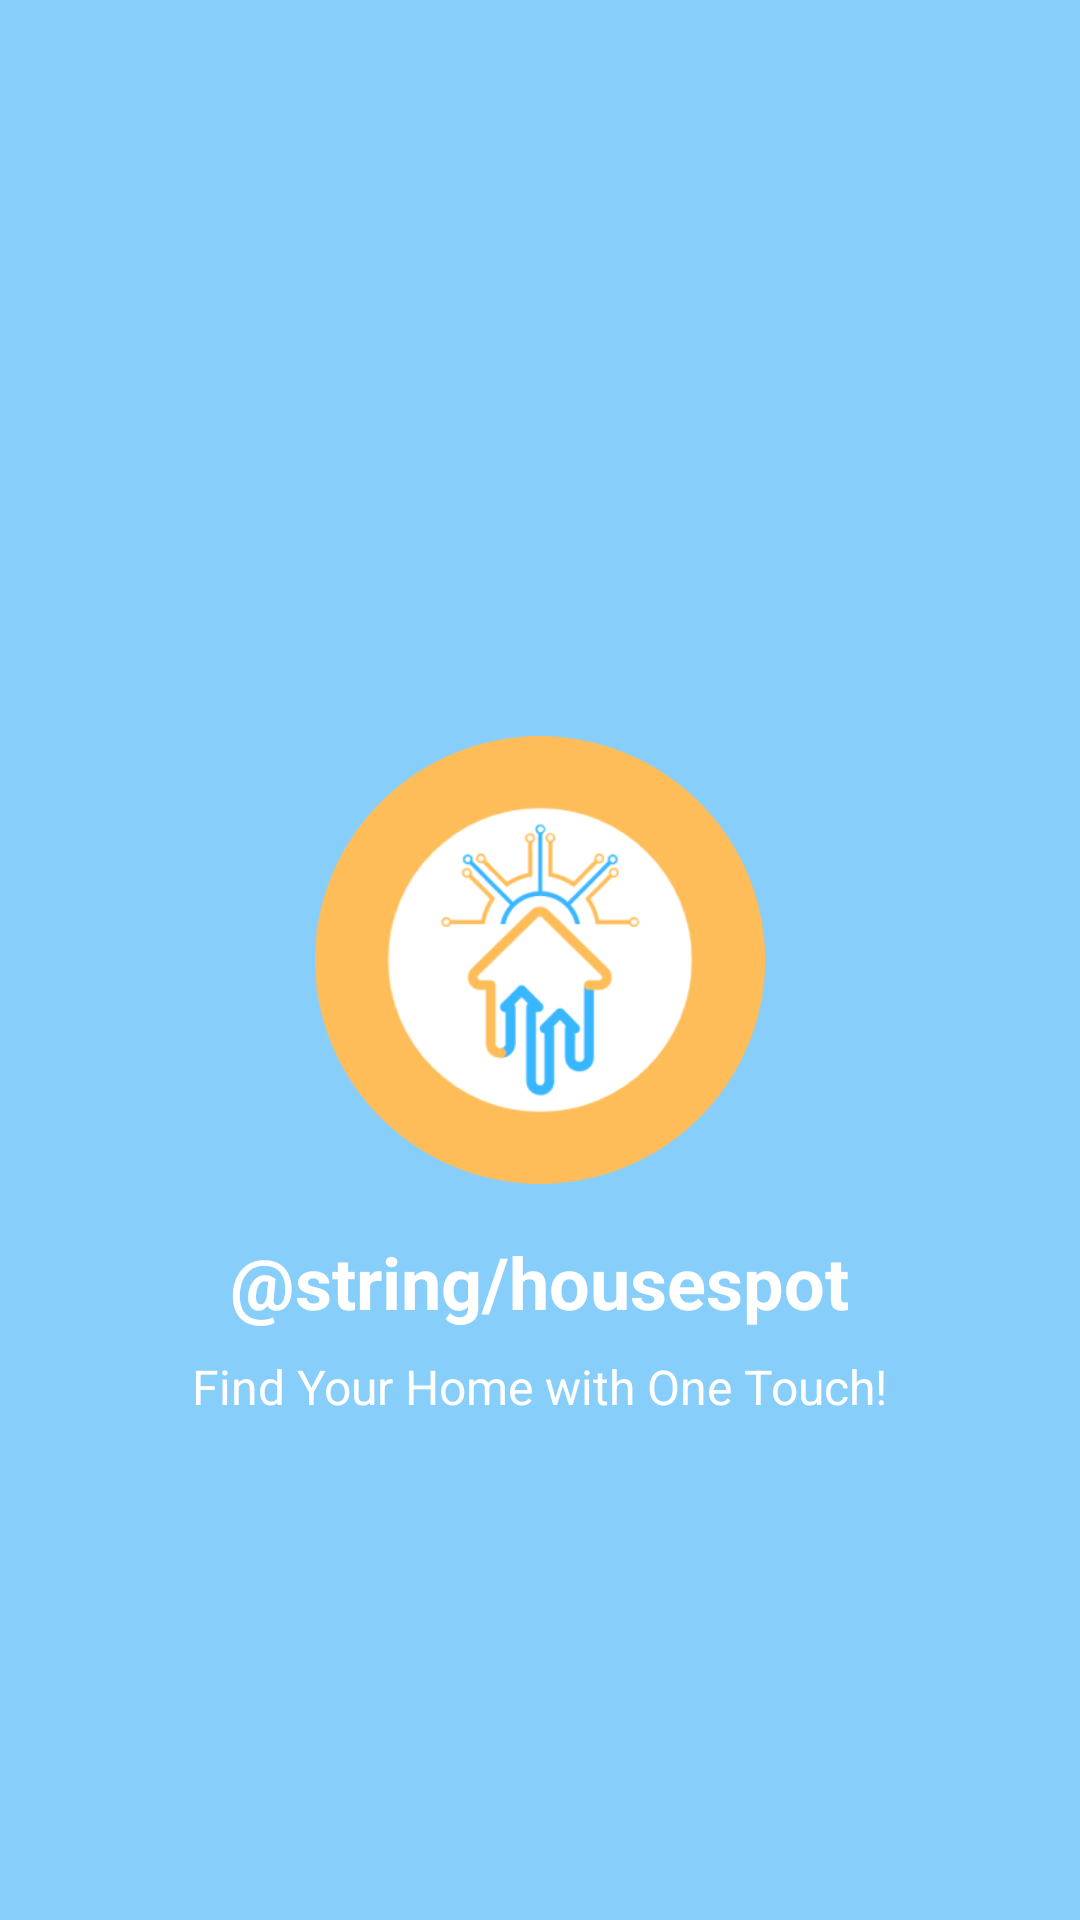

Write the Android layout XML for this screen, with the resource values it uses.
<!-- AndroidManifest.xml: application theme AppTheme -->
<!-- res/layout/activity_main.xml -->
<RelativeLayout xmlns:android="http://schemas.android.com/apk/res/android"
    android:layout_width="match_parent"
    android:layout_height="match_parent"
    android:background="#87CEFA">

    <ImageView
        android:id="@+id/logo"
        android:layout_width="150dp"
        android:layout_height="150dp"
        android:layout_centerInParent="true"
        android:src="@drawable/logo"
        android:contentDescription="@string/housespot_logo" />

    <TextView
        android:id="@+id/app_name"
        android:layout_width="wrap_content"
        android:layout_height="wrap_content"
        android:layout_below="@id/logo"
        android:layout_centerHorizontal="true"
        android:layout_marginTop="16dp"
        android:text="@string/housespot"
        android:textColor="#FFFFFF"
        android:textSize="24sp"
        android:textStyle="bold" />

    <TextView
        android:id="@+id/tagline"
        android:layout_width="wrap_content"
        android:layout_height="wrap_content"
        android:layout_below="@id/app_name"
        android:layout_centerHorizontal="true"
        android:layout_marginTop="8dp"
        android:text="Find Your Home with One Touch!"
        android:textColor="#FFFFFF"
        android:textSize="16sp" />
</RelativeLayout>
<!-- resources referenced by this layout -->
<resources>
  <!-- drawable logo: png bitmap (drawable, 18341 bytes) -->
  <style name="AppTheme" parent="Theme.MaterialComponents.Light.NoActionBar">
          <item name="colorPrimary">#86C5FF</item>
          <item name="colorPrimaryDark">#4682B4</item>
          <item name="colorAccent">#FFD700</item>
          <item name="android:textColor">#FFFFFF</item>
      </style>
</resources>
